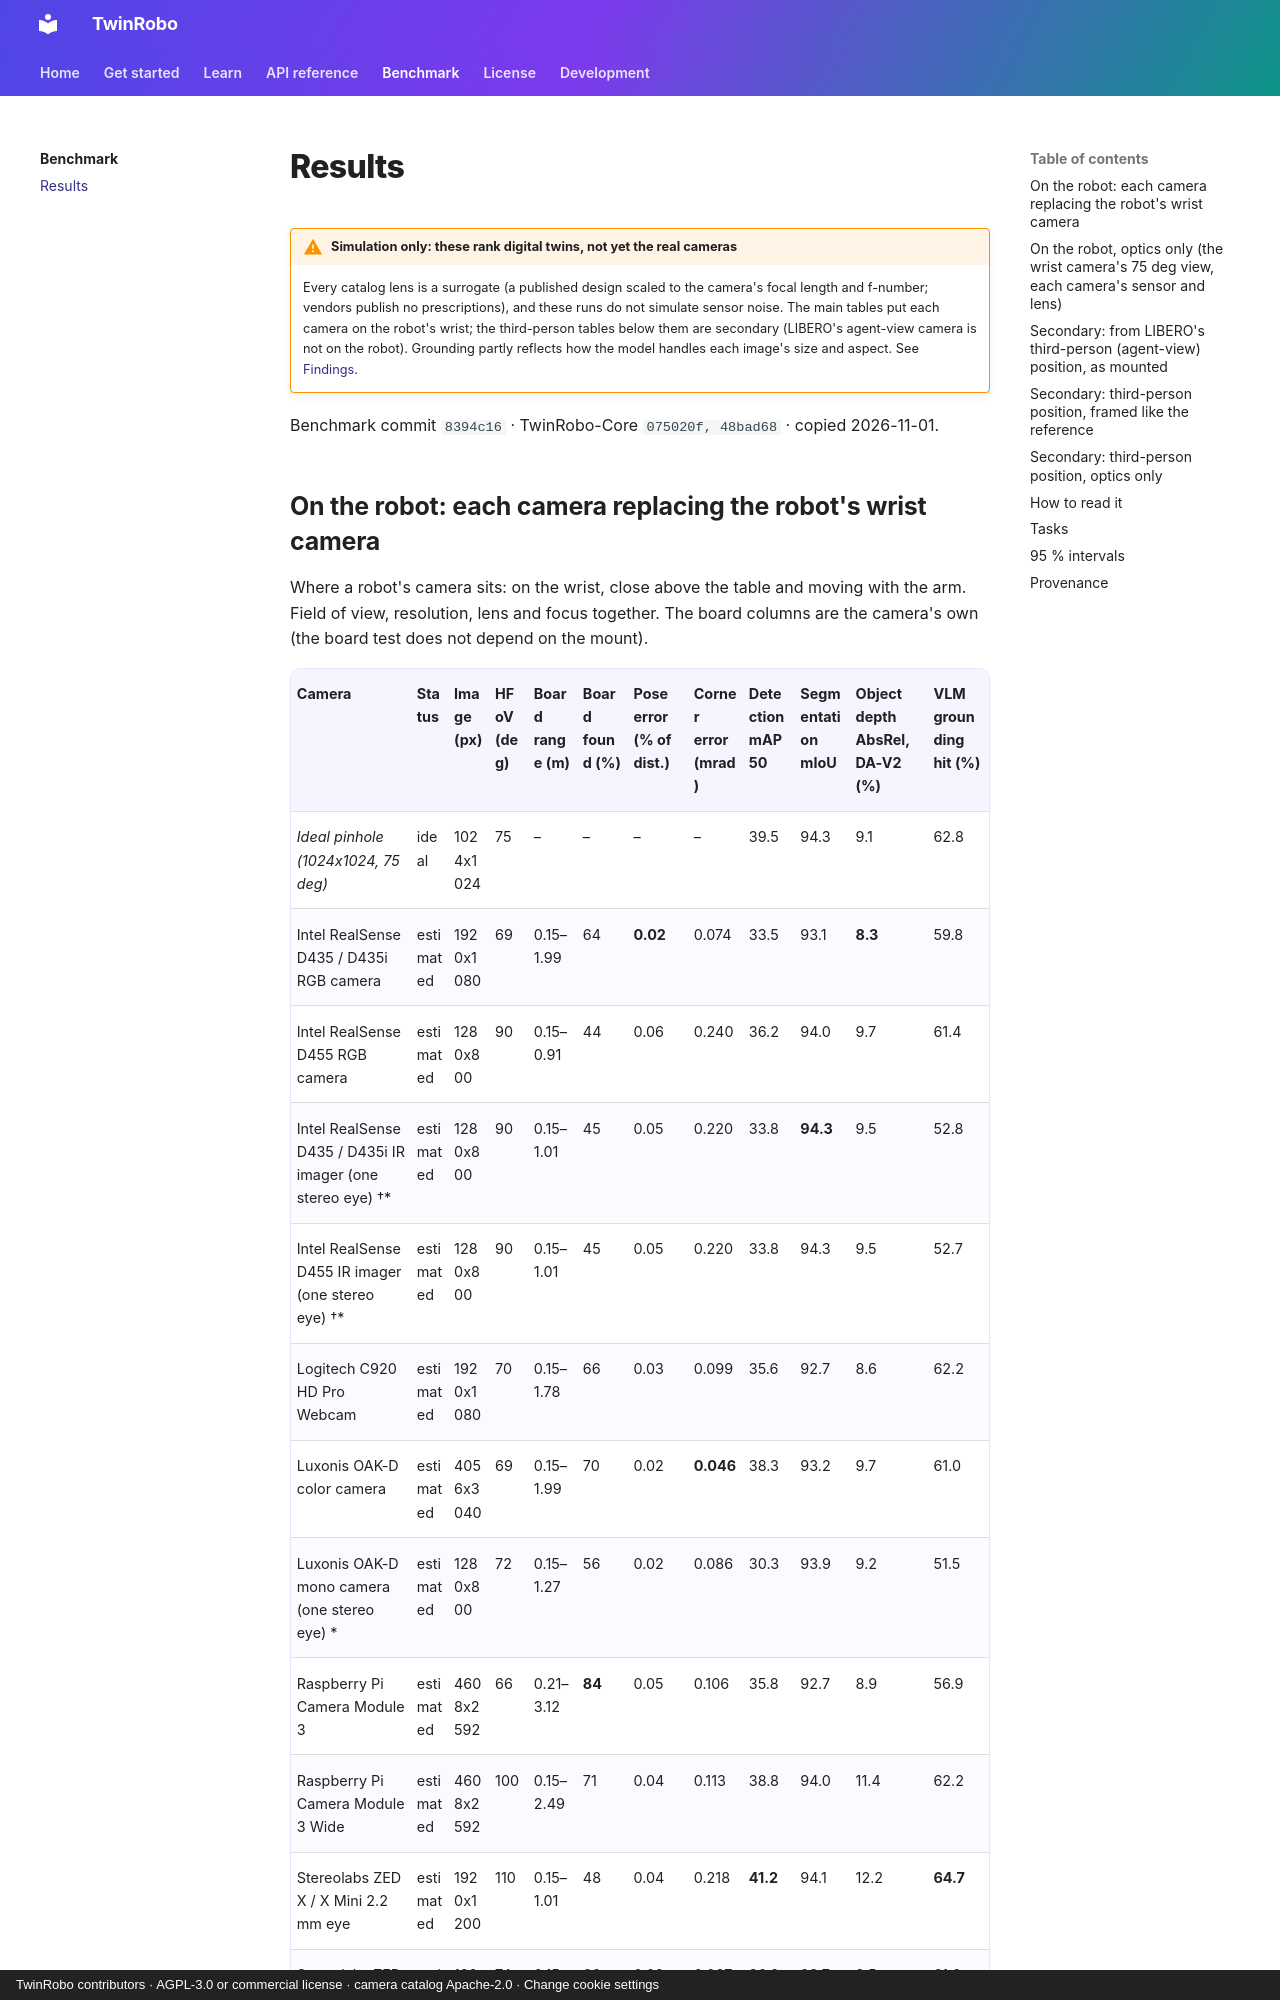

repository: TwinRobo/twinrobo.github.io · page: benchmark/results/index.html · generator: mkdocs · copyright: TwinRobo contributors · AGPL-3.0 or commercial license · camera catalog Apache-2.0 · Change cookie settings

# Results

!!! warning "Simulation only: these rank digital twins, not yet the real cameras"
    Every catalog lens is a surrogate (a published design scaled to the camera's focal
    length and f-number; vendors publish no prescriptions), and these runs do not
    simulate sensor noise. The main tables put each camera on the robot's wrist; the third-person
    tables below them are secondary (LIBERO's agent-view camera is not on the robot).
    Grounding partly reflects how the model handles each image's size and aspect. See
    [Findings](index.md).

Benchmark commit `8394c16` · TwinRobo-Core `075020f, 48bad68` · copied 2026-11-01.
